Dataset: Dataset (GitHub, daffakurnia11/Coffee-Beans-Roast-Level-Classification). Classes: dark roast, green, light roast, medium roast.

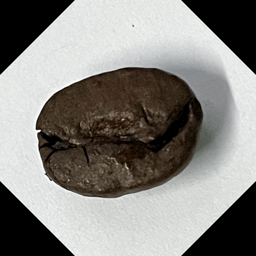
Label: dark roast

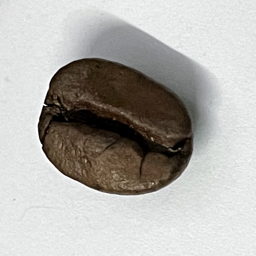
Label: dark roast

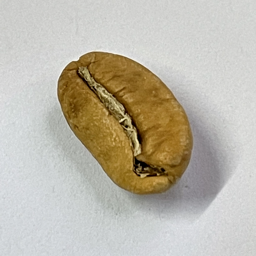
Label: light roast

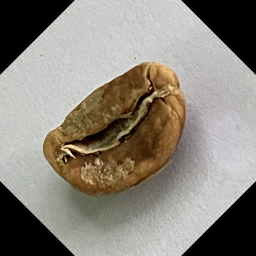
Label: light roast

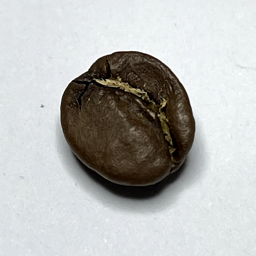
Label: medium roast

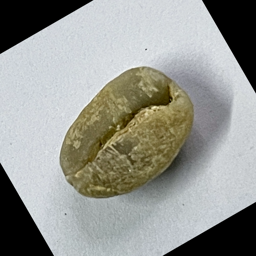
Label: green
